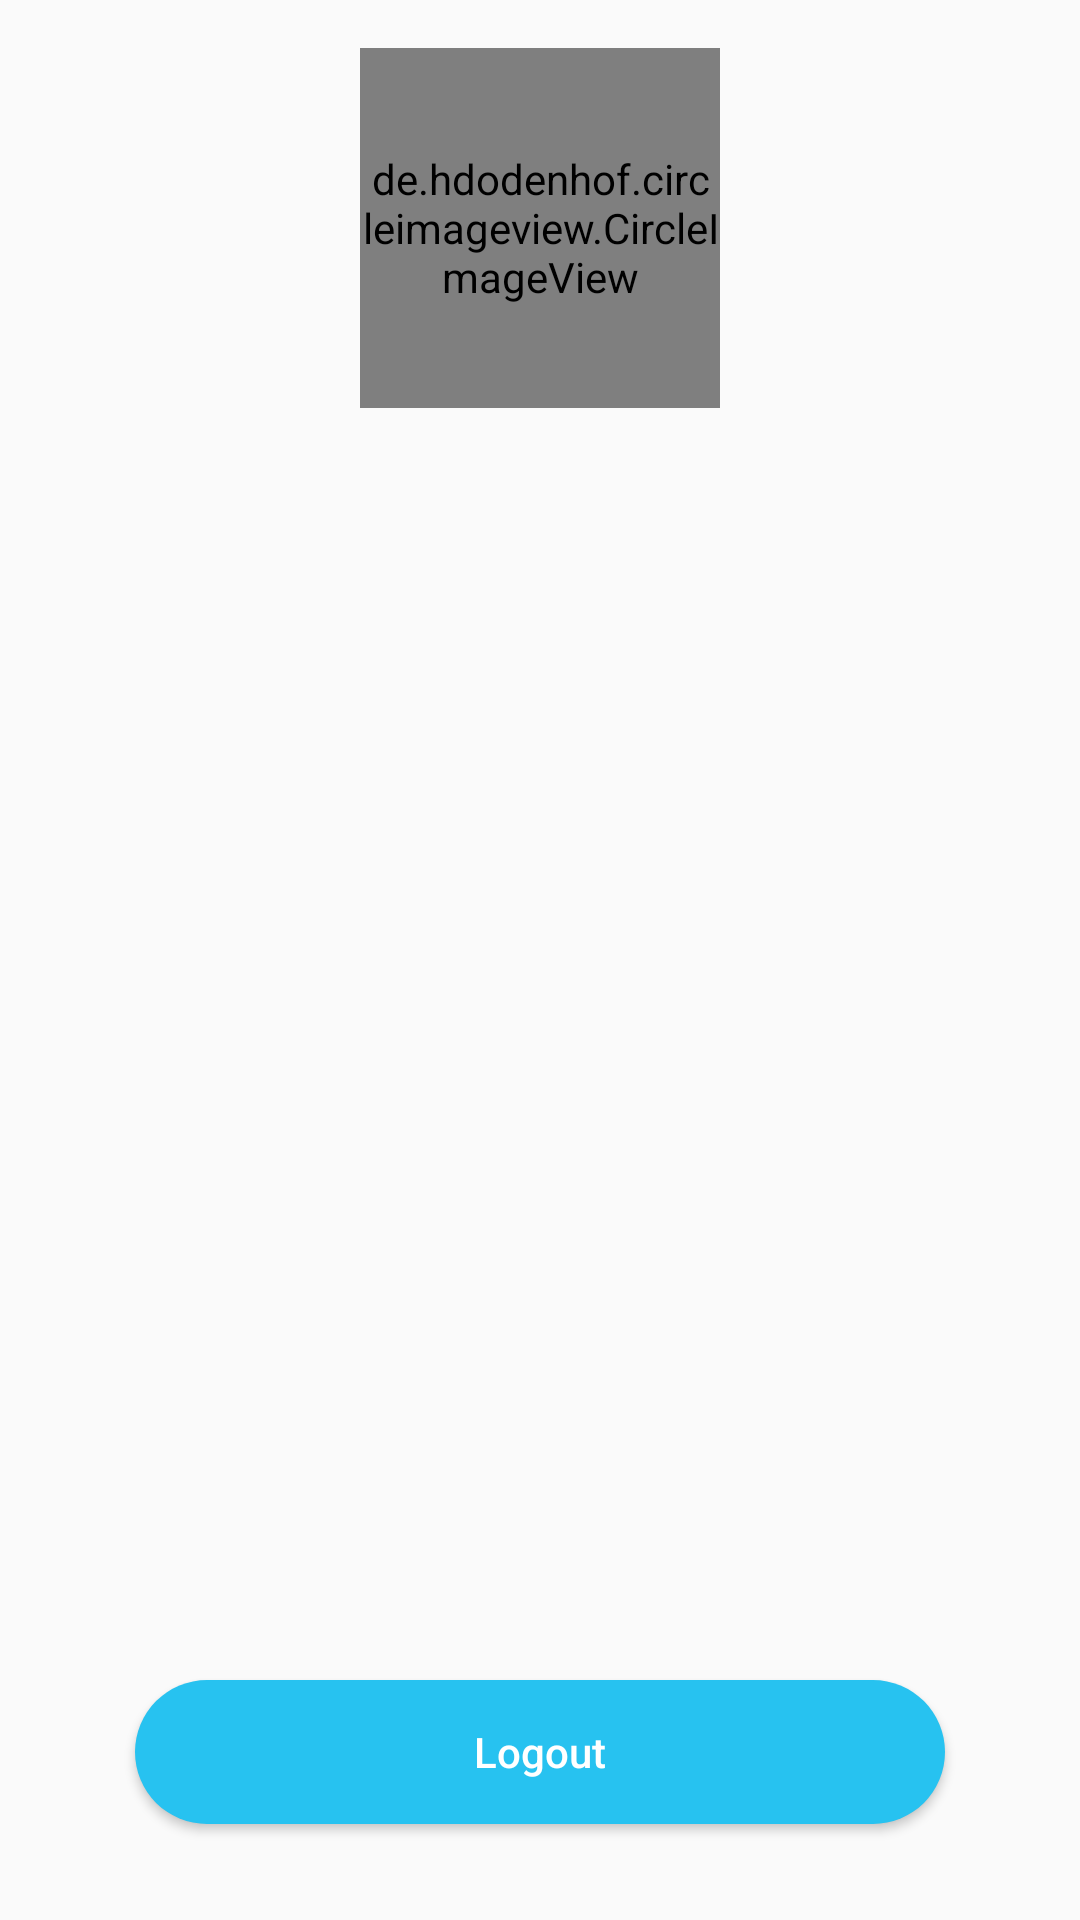

Produce the Android XML layout that renders to this screen, including the resource entries it uses.
<!-- AndroidManifest.xml: activity theme AppThemeNoActionBar -->
<!-- res/layout/fragment_profile.xml -->
<FrameLayout xmlns:android="http://schemas.android.com/apk/res/android"
    xmlns:app="http://schemas.android.com/apk/res-auto"
    xmlns:tools="http://schemas.android.com/tools"
    android:layout_width="match_parent"
    android:layout_height="match_parent"
    android:padding="16dp"
    tools:context="softfruit.solutions.carehack.fragments.ProfileFragment">

    <LinearLayout
        android:layout_width="match_parent"
        android:layout_height="wrap_content"
        android:orientation="vertical">


        <de.hdodenhof.circleimageview.CircleImageView
            android:layout_margin="@dimen/fab_margin"
            android:id="@+id/profile_image"
            android:layout_width="120dp"
            android:layout_height="120dp"
            android:layout_centerHorizontal="true"
            android:layout_centerVertical="true"
            android:layout_gravity="center"
            android:src="@color/colorPrimary"
            app:border_color="@color/colorPrimary"
            app:border_width="3dp" />


        <TextView
            android:id="@+id/fullnameText"
            android:layout_width="wrap_content"
            android:layout_height="wrap_content"
            android:layout_gravity="center"
            android:gravity="center"
            android:paddingTop="4dp"
            android:textColor="@color/colorPrimary"
            android:textSize="18sp" />

        <TextView
            android:id="@+id/placeText"
            android:layout_width="wrap_content"
            android:layout_height="wrap_content"
            android:layout_gravity="center"
            android:gravity="center"
            android:paddingTop="4dp"
            android:textSize="14sp" />

        <TextView
            android:id="@+id/ageText"
            android:layout_width="wrap_content"
            android:layout_height="wrap_content"
            android:layout_gravity="center"
            android:gravity="center"
            android:paddingTop="4dp"
            android:textSize="14sp" />

    </LinearLayout>

    <Button
        android:id="@+id/logout"
        android:layout_width="wrap_content"
        android:layout_height="wrap_content"
        android:layout_gravity="center|bottom"
        android:layout_marginBottom="16dp"
        android:background="@drawable/button_shape"
        android:text="@string/logout"
        android:textAllCaps="false"
        android:textColor="@color/colorText" />

</FrameLayout>
<!-- resources referenced by this layout -->
<resources>
  <color name="colorPrimary">#27C2F0</color>
  <color name="colorText">@android:color/white</color>
  <!-- drawable button_shape (drawable) -->
  <?xml version="1.0" encoding="utf-8"?>
  <shape xmlns:android="http://schemas.android.com/apk/res/android"
      android:shape="rectangle">
  
      <corners
          android:bottomLeftRadius="30dp"
          android:bottomRightRadius="30dp"
          android:radius="60dp"
          android:topLeftRadius="30dp"
          android:topRightRadius="30dp" />
  
      <solid android:color="#27C2F0" />
  
      <padding
          android:bottom="0dp"
          android:left="0dp"
          android:right="0dp"
          android:top="0dp" />
  
      <size
          android:width="270dp"
          android:height="35dp" />
  
  </shape>
  <string name="logout">Logout</string>
  <style name="AppThemeNoActionBar" parent="Theme.AppCompat.Light.NoActionBar">
          
          <item name="colorPrimary">@color/colorPrimary</item>
          <item name="colorPrimaryDark">@color/colorPrimaryDark</item>
          <item name="colorAccent">@color/colorAccent</item>
      </style>
  <color name="colorPrimaryDark">#27C2F0</color>
  <color name="colorAccent">#27C2F0</color>
</resources>
